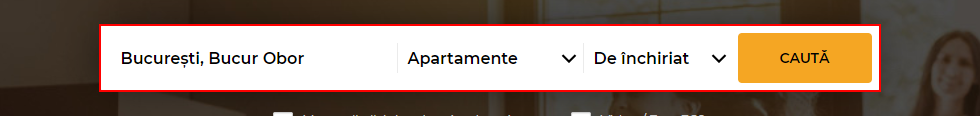
Task: Imobiliare.ro Data Scraping
Workflow: InitialBrowser

Step 1: find the element in window 'Anunţuri imobiliare - Imobiliare.ro - Apartamente, case, terenuri, birouri şi spaţii comerciale' (chrome.exe)

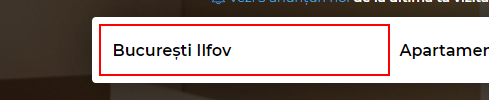
Step 2: type [locatieInteres] into the text box

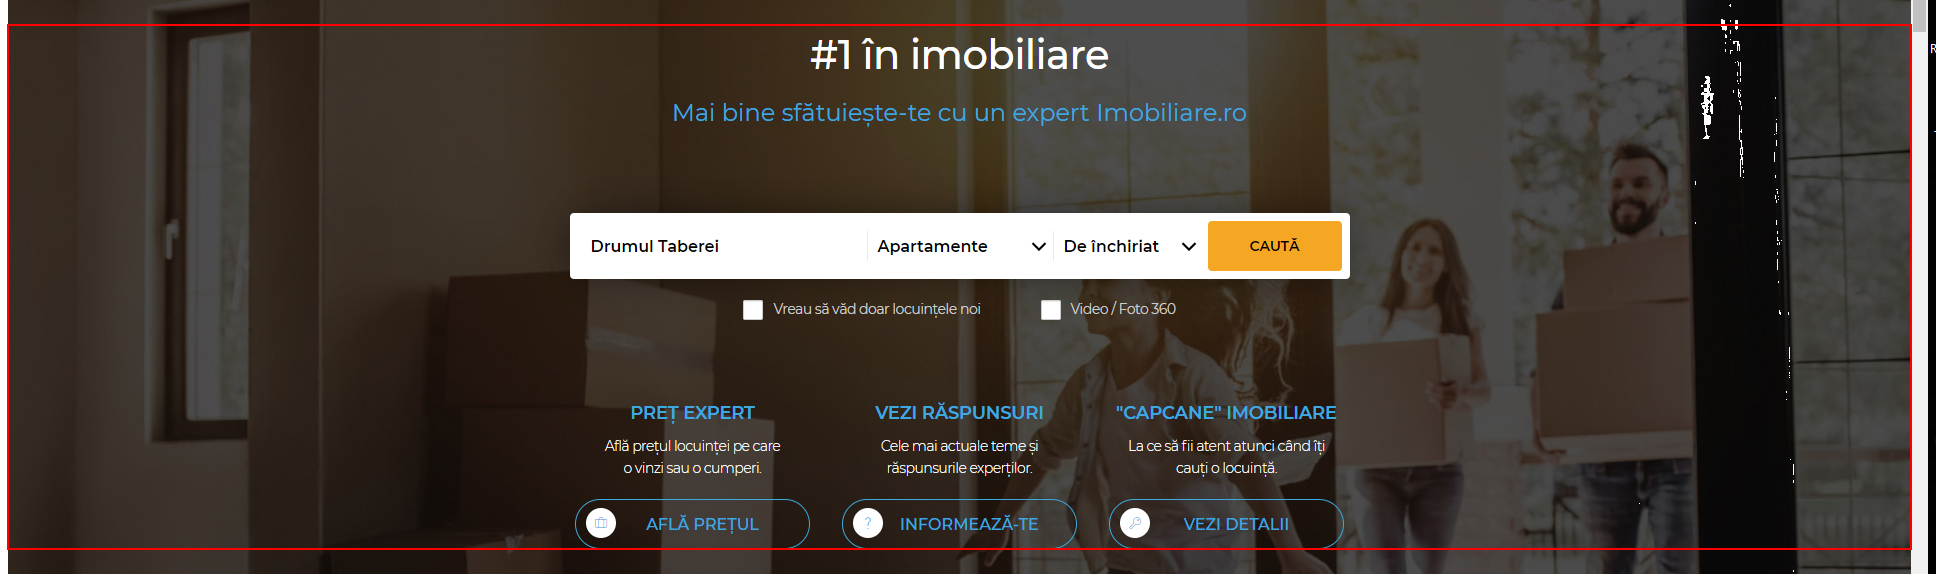
Step 3: click on the element

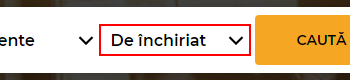
Step 4: click on the button 'De închiriat'

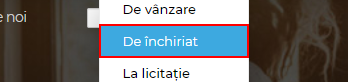
Step 5: click on the link 'De închiriat'

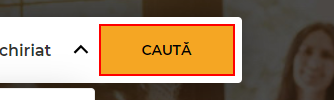
Step 6: click on the text box